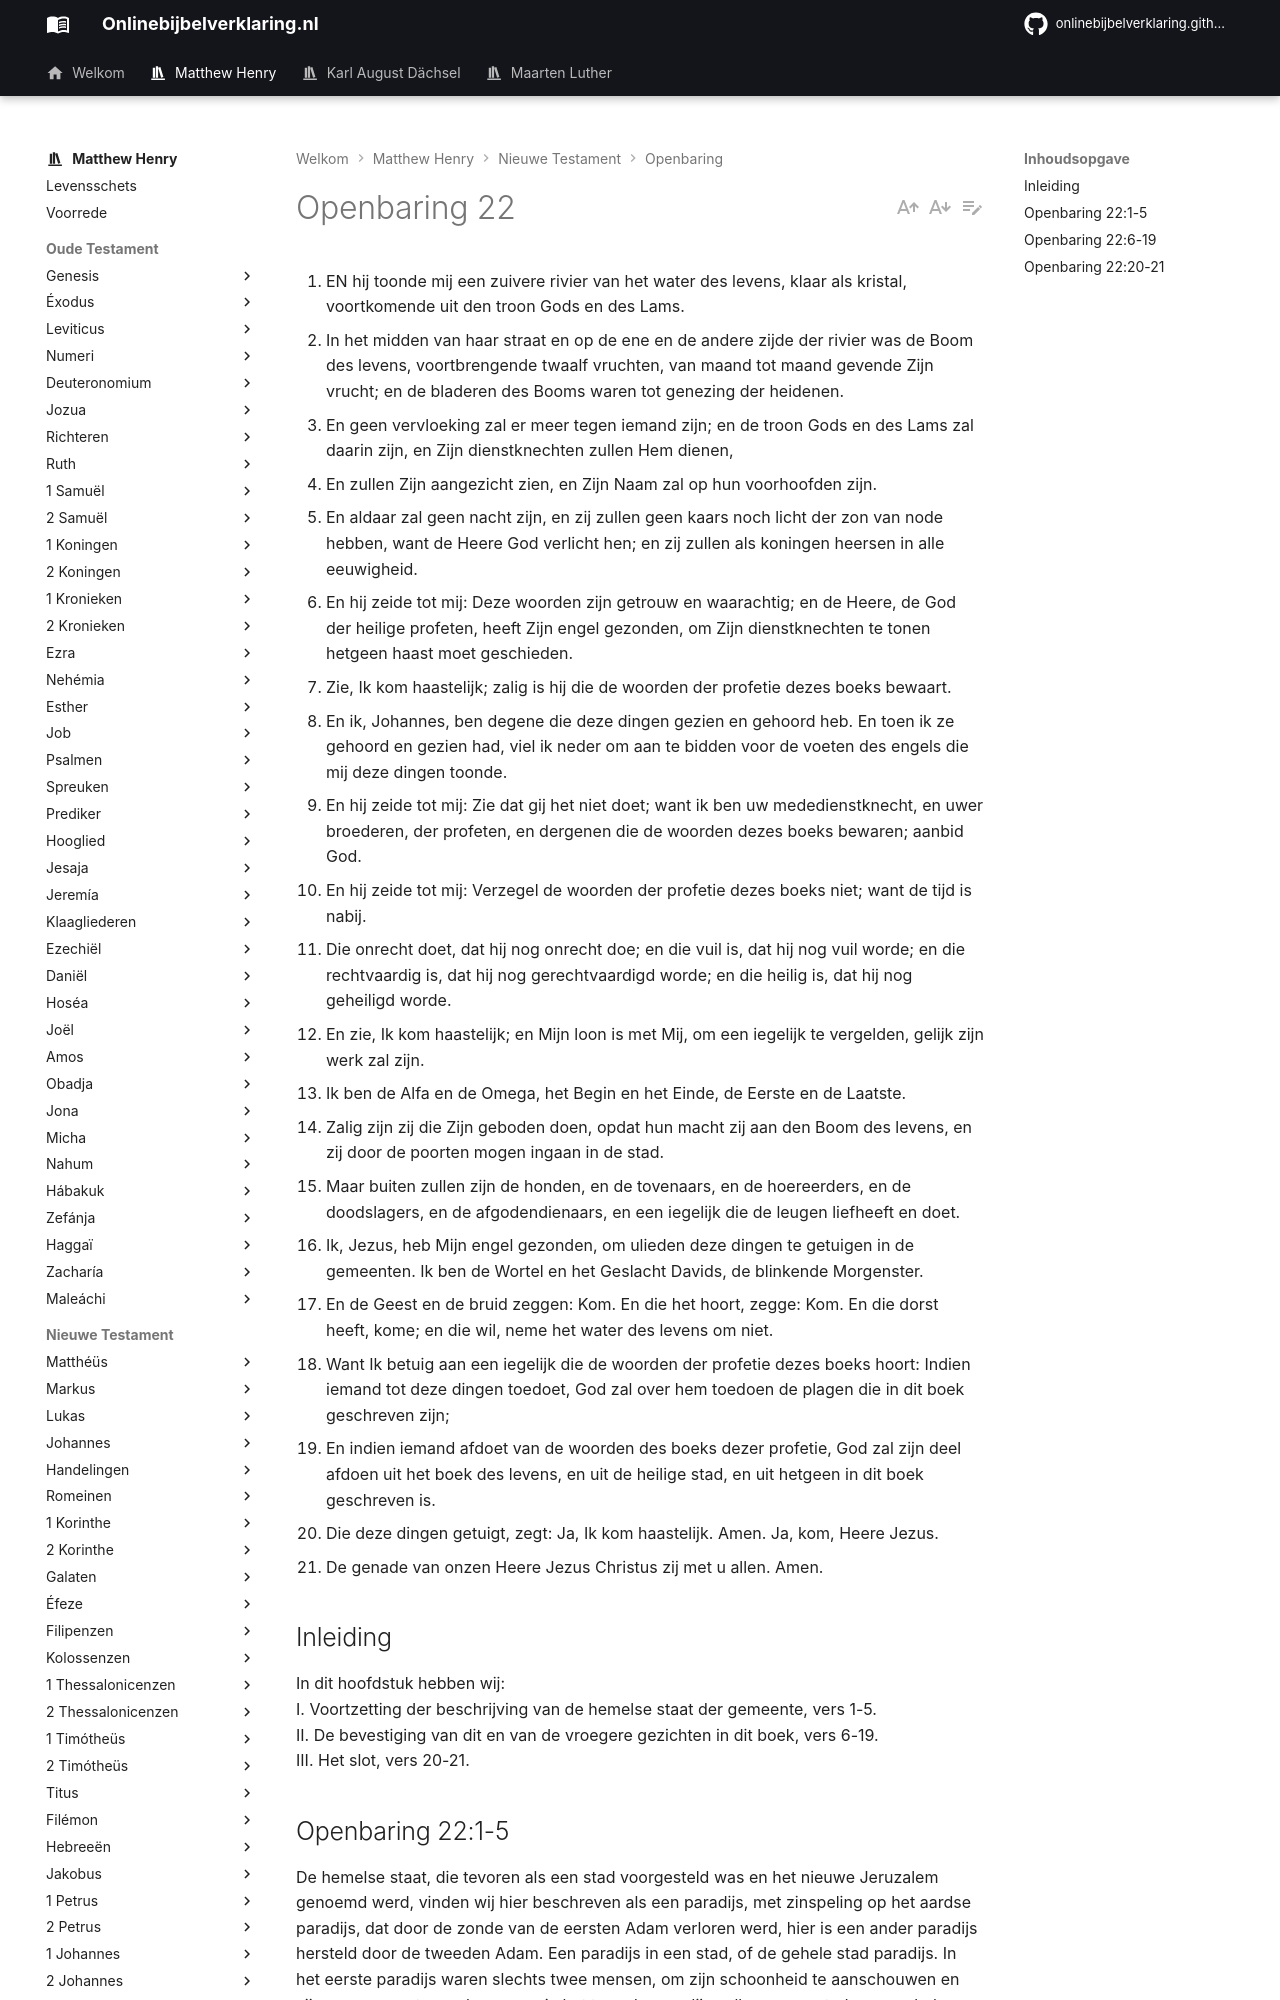

repository: onlinebijbelverklaring/dev-preview · page: matthewhenry/Openbaring/Openbaring22/index.html · generator: mkdocs

1. EN hij toonde mij een zuivere rivier van het water des levens, klaar als kristal, voortkomende uit den troon Gods en des Lams.
2. In het midden van haar straat en op de ene en de andere zijde der rivier was de Boom des levens, voortbrengende twaalf vruchten, van maand tot maand gevende Zijn vrucht; en de bladeren des Booms waren tot genezing der heidenen.
3. En geen vervloeking zal er meer tegen iemand zijn; en de troon Gods en des Lams zal daarin zijn, en Zijn dienstknechten zullen Hem dienen,
4. En zullen Zijn aangezicht zien, en Zijn Naam zal op hun voorhoofden zijn.
5. En aldaar zal geen nacht zijn, en zij zullen geen kaars noch licht der zon van node hebben, want de Heere God verlicht hen; en zij zullen als koningen heersen in alle eeuwigheid.
6. En hij zeide tot mij: Deze woorden zijn getrouw en waarachtig; en de Heere, de God der heilige profeten, heeft Zijn engel gezonden, om Zijn dienstknechten te tonen hetgeen haast moet geschieden.
7. Zie, Ik kom haastelijk; zalig is hij die de woorden der profetie dezes boeks bewaart.
8. En ik, Johannes, ben degene die deze dingen gezien en gehoord heb. En toen ik ze gehoord en gezien had, viel ik neder om aan te bidden voor de voeten des engels die mij deze dingen toonde.
9. En hij zeide tot mij: Zie dat gij het niet doet; want ik ben uw mededienstknecht, en uwer broederen, der profeten, en dergenen die de woorden dezes boeks bewaren; aanbid God.
10. En hij zeide tot mij: Verzegel de woorden der profetie dezes boeks niet; want de tijd is nabij.
11. Die onrecht doet, dat hij nog onrecht doe; en die vuil is, dat hij nog vuil worde; en die rechtvaardig is, dat hij nog gerechtvaardigd worde; en die heilig is, dat hij nog geheiligd worde.
12. En zie, Ik kom haastelijk; en Mijn loon is met Mij, om een iegelijk te vergelden, gelijk zijn werk zal zijn.
13. Ik ben de Alfa en de Omega, het Begin en het Einde, de Eerste en de Laatste.
14. Zalig zijn zij die Zijn geboden doen, opdat hun macht zij aan den Boom des levens, en zij door de poorten mogen ingaan in de stad.
15. Maar buiten zullen zijn de honden, en de tovenaars, en de hoereerders, en de doodslagers, en de afgodendienaars, en een iegelijk die de leugen liefheeft en doet.
16. Ik, Jezus, heb Mijn engel gezonden, om ulieden deze dingen te getuigen in de gemeenten. Ik ben de Wortel en het Geslacht Davids, de blinkende Morgenster.
17. En de Geest en de bruid zeggen: Kom. En die het hoort, zegge: Kom. En die dorst heeft, kome; en die wil, neme het water des levens om niet.
18. Want Ik betuig aan een iegelijk die de woorden der profetie dezes boeks hoort: Indien iemand tot deze dingen toedoet, God zal over hem toedoen de plagen die in dit boek geschreven zijn;
19. En indien iemand afdoet van de woorden des boeks dezer profetie, God zal zijn deel afdoen uit het boek des levens, en uit de heilige stad, en uit hetgeen in dit boek geschreven is.
20. Die deze dingen getuigt, zegt: Ja, Ik kom haastelijk. Amen. Ja, kom, Heere Jezus.
21. De genade van onzen Heere Jezus Christus zij met u allen. Amen.

## Inleiding

In dit hoofdstuk hebben wij:  
I. Voortzetting der beschrijving van de hemelse staat der gemeente, vers 1-5.  
II. De bevestiging van dit en van de vroegere gezichten in dit boek, vers 6-19.  
III. Het slot, vers 20-21.
